Image classification data set "dataset_uk_species" (cameaci/Camera_Trap on GitHub). Class labels (2): badger, otter.

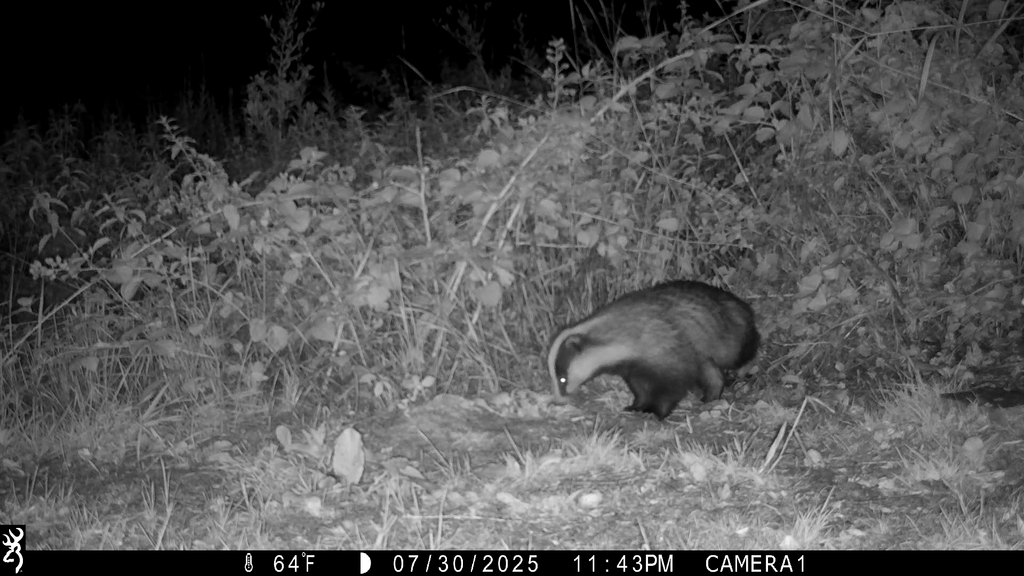
Label: badger

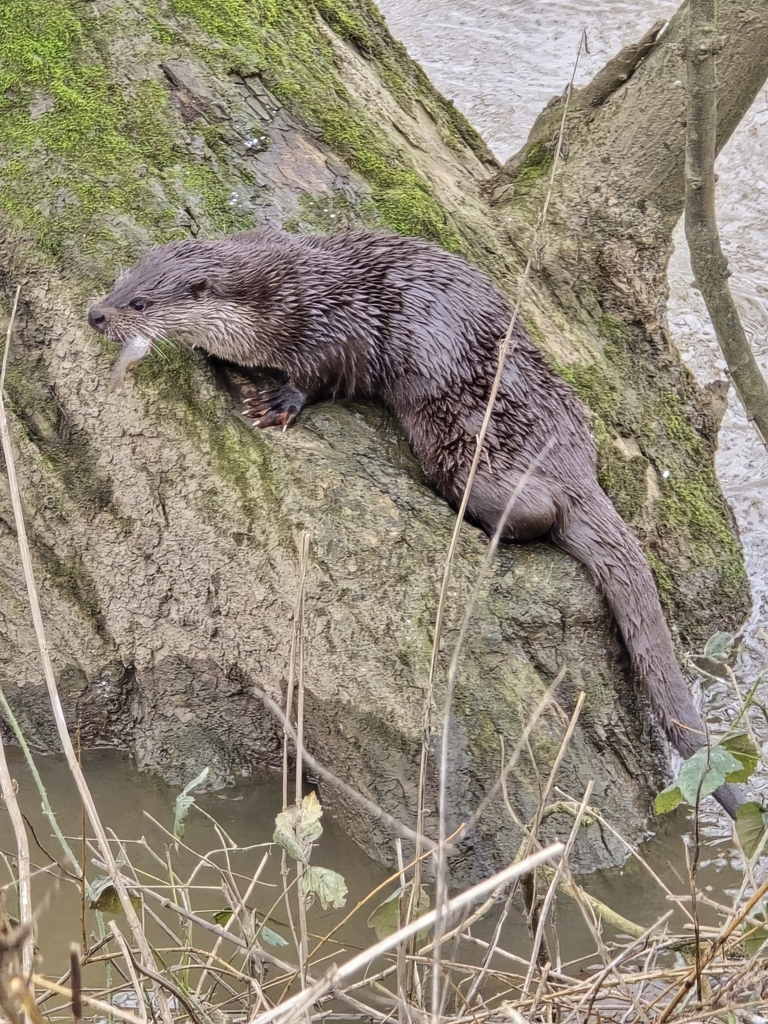
Label: otter

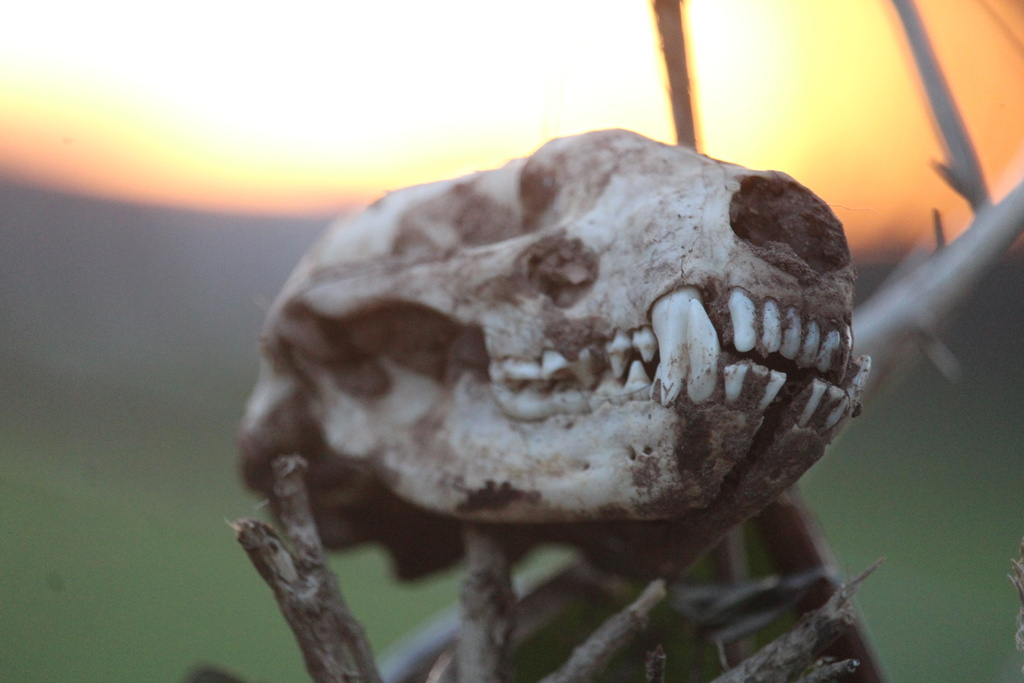
Label: badger

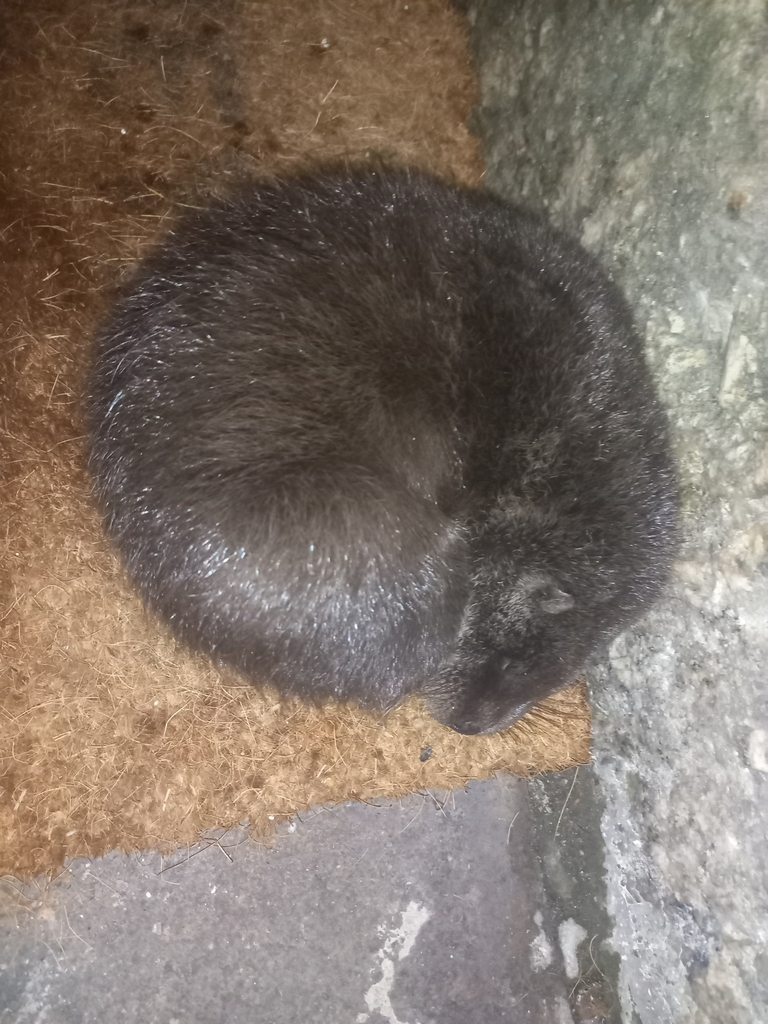
Label: otter

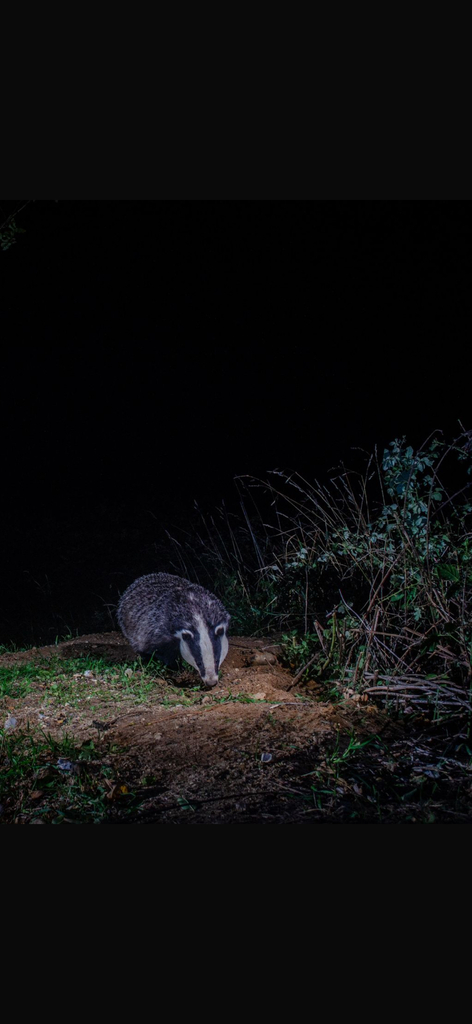
Label: badger

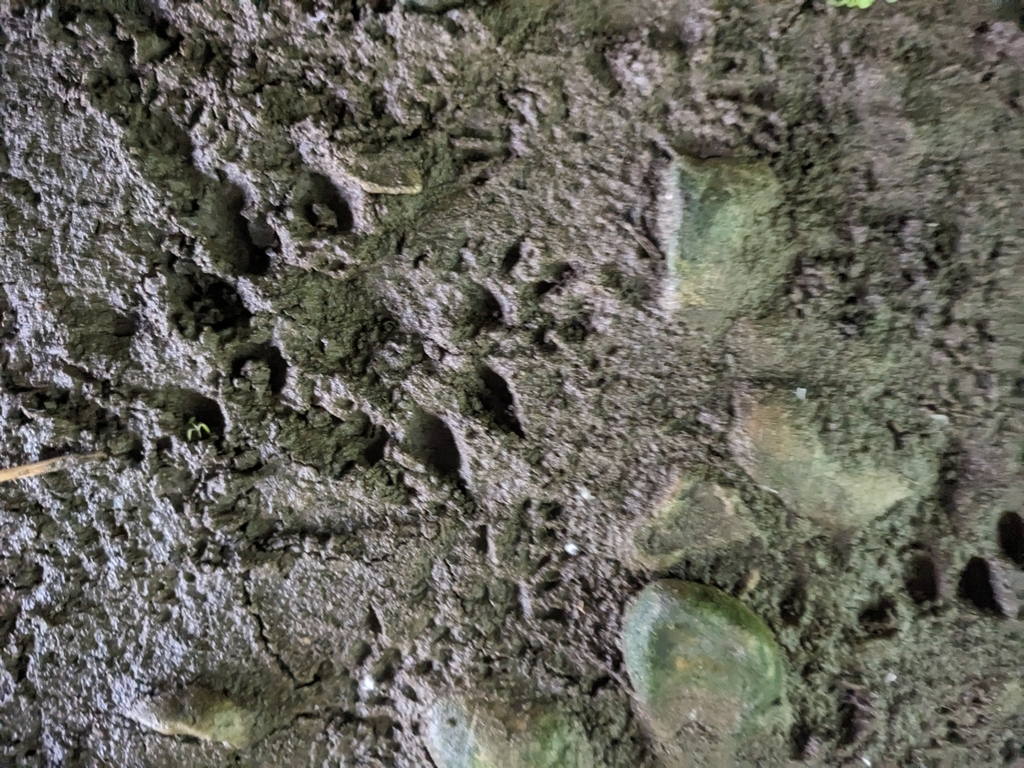
Label: otter
